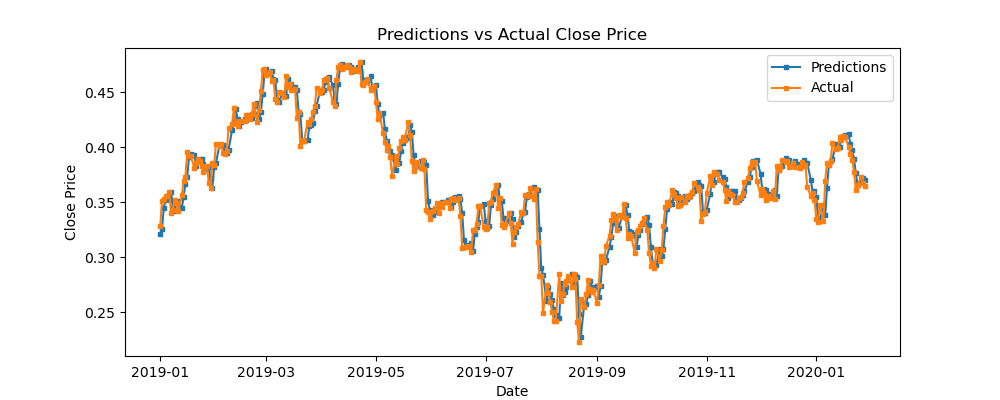

Source data for this figure (header and first rows):
predictions, actual, difference
0.3215, 0.3282, -0.006702
0.3257, 0.3516, -0.02588
0.3453, 0.3527, -0.007465
0.3523, 0.3554, -0.003107
0.3552, 0.3598, -0.004572
0.3598, 0.34, 0.01984
0.3448, 0.3434, 0.001435
0.3424, 0.352, -0.009537
0.3498, 0.3493, 0.0004849
0.351, 0.3418, 0.009243
0.3449, 0.3563, -0.01145
0.3546, 0.3699, -0.01532
0.3671, 0.3734, -0.006367
0.373, 0.3954, -0.02236
0.3908, 0.3923, -0.001486
0.3936, 0.392, 0.001541
0.3933, 0.381, 0.01234
0.3831, 0.386, -0.002911
0.3878, 0.3894, -0.001608
0.3896, 0.3873, 0.002246
0.3892, 0.383, 0.006286
0.3849, 0.3774, 0.007459
0.3805, 0.3834, -0.002888
0.3825, 0.3677, 0.01481
0.3722, 0.3631, 0.009114
0.3632, 0.3861, -0.02296
0.3822, 0.384, -0.001891
0.3859, 0.4027, -0.01677
0.4021, 0.4014, 0.0006264
0.402, 0.403, -0.0009443
0.4019, 0.3949, 0.007074
0.3966, 0.3938, 0.002801
0.3945, 0.3969, -0.002445
0.3977, 0.4172, -0.01946
0.4158, 0.4214, -0.00559
0.4218, 0.436, -0.01418
0.4345, 0.4223, 0.01213
0.4259, 0.4195, 0.006427
0.4194, 0.4235, -0.004137
0.4234, 0.4243, -0.000843
0.4254, 0.4237, 0.00169
0.4246, 0.4297, -0.005099
0.4298, 0.4281, 0.001644
0.4282, 0.4257, 0.00249
0.4269, 0.4305, -0.003622
0.4306, 0.4398, -0.009223
0.4399, 0.4228, 0.01706
0.4257, 0.4336, -0.007953
0.4318, 0.4511, -0.01929
0.448, 0.4701, -0.02208
0.4673, 0.4712, -0.003917
0.471, 0.4657, 0.005264
0.4676, 0.4688, -0.001162
0.4693, 0.4603, 0.009032
0.4619, 0.4609, 0.001007
0.4611, 0.4439, 0.01718
0.4427, 0.4413, 0.001384
0.4414, 0.4501, -0.008682
0.4494, 0.4495, -0.0001025
0.4493, 0.4459, 0.003441
... 277 more rows
